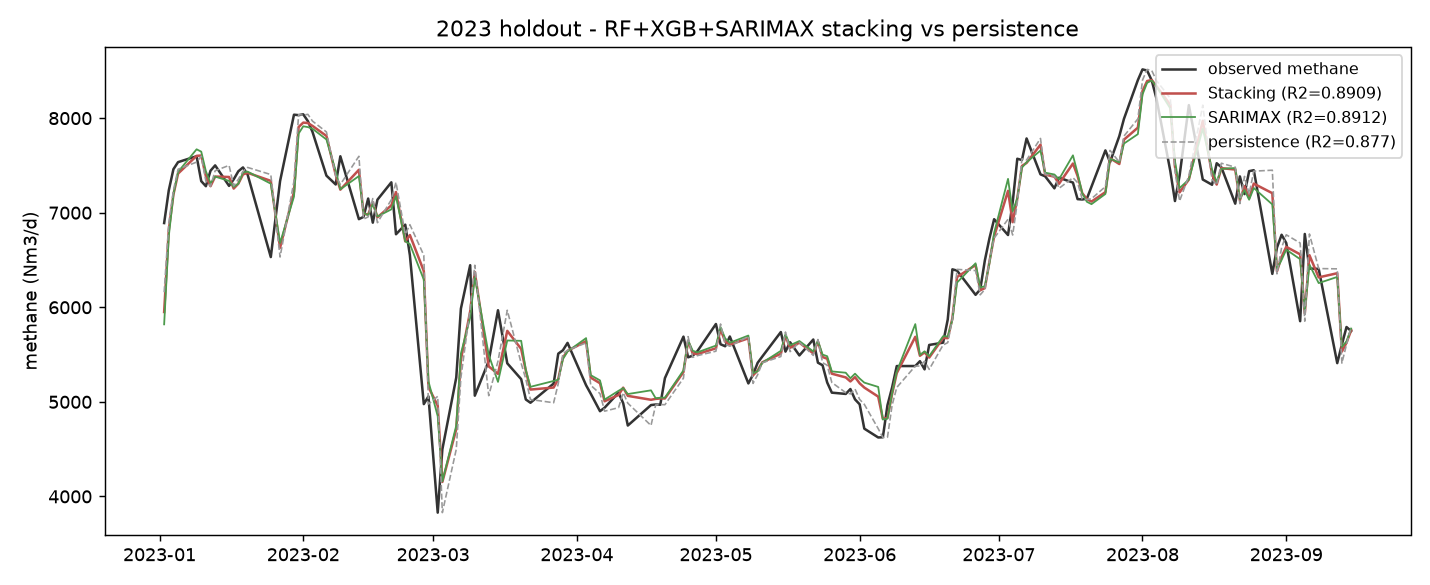

Source data for this figure (header and first rows):
date, methane_true, persistence, pred_xgb, pred_rf, pred_sarimax, pred_stack, staleness_days
2023-01-02, 6891, 6159, 6081, 6272, 5820, 5950, 3.0
2023-01-03, 7236, 6891, 6949, 7055, 6751, 6817, 1.0
2023-01-04, 7460, 7236, 7131, 7165, 7195, 7192, 1.0
2023-01-05, 7535, 7460, 7325, 7297, 7432, 7414, 1.0
2023-01-09, 7597, 7535, 7436, 7480, 7671, 7601, 4.0
2023-01-10, 7334, 7597, 7489, 7492, 7646, 7605, 1.0
2023-01-11, 7280, 7334, 7323, 7263, 7439, 7386, 1.0
2023-01-12, 7444, 7280, 7173, 7208, 7311, 7280, 1.0
2023-01-13, 7500, 7444, 7352, 7311, 7382, 7382, 1.0
2023-01-16, 7284, 7500, 7376, 7419, 7336, 7378, 3.0
2023-01-17, 7353, 7284, 7173, 7185, 7273, 7255, 1.0
2023-01-18, 7438, 7353, 7322, 7240, 7307, 7307, 1.0
2023-01-19, 7479, 7438, 7352, 7288, 7424, 7405, 1.0
2023-01-20, 7403, 7479, 7352, 7299, 7435, 7422, 1.0
2023-01-25, 6531, 7403, 7401, 7392, 7307, 7337, 5.0
2023-01-27, 7334, 6531, 6596, 6600, 6681, 6629, 2.0
2023-01-30, 8036, 7334, 7329, 7271, 7170, 7221, 3.0
2023-01-31, 8032, 8036, 7952, 8112, 7836, 7906, 1.0
2023-02-01, 8040, 8032, 7952, 8110, 7914, 7953, 1.0
2023-02-02, 7968, 8040, 7952, 8096, 7905, 7948, 1.0
2023-02-03, 7854, 7968, 7950, 8060, 7888, 7918, 1.0
2023-02-06, 7392, 7854, 7904, 7981, 7774, 7812, 3.0
2023-02-08, 7299, 7392, 7323, 7262, 7441, 7401, 2.0
2023-02-09, 7597, 7299, 7179, 7184, 7248, 7244, 1.0
2023-02-13, 6932, 7597, 7501, 7583, 7387, 7453, 4.0
2023-02-14, 6956, 6932, 7091, 7071, 6998, 6990, 1.0
2023-02-15, 7150, 6956, 7091, 7076, 6973, 6980, 1.0
2023-02-16, 6895, 7150, 7170, 7148, 7093, 7110, 1.0
2023-02-17, 7138, 6895, 7061, 7018, 6960, 6952, 1.0
2023-02-20, 7321, 7138, 7177, 7205, 7036, 7077, 3.0
2023-02-21, 6772, 7321, 7318, 7241, 7174, 7218, 1.0
2023-02-23, 6874, 6772, 6626, 6593, 6698, 6697, 2.0
2023-02-24, 6550, 6874, 7044, 7010, 6667, 6764, 1.0
2023-02-27, 4976, 6550, 6539, 6520, 6292, 6383, 3.0
2023-02-28, 5058, 4976, 5172, 5212, 5218, 5157, 1.0
2023-03-02, 3828, 5058, 5219, 5311, 4848, 4959, 2.0
2023-03-03, 4498, 3828, 4541, 4685, 4159, 4153, 1.0
2023-03-06, 5257, 4498, 4856, 4911, 4749, 4711, 3.0
2023-03-07, 5986, 5257, 5488, 5481, 5510, 5446, 1.0
2023-03-09, 6445, 5986, 6254, 6142, 5892, 5956, 2.0
2023-03-10, 5065, 6445, 6483, 6519, 6320, 6372, 1.0
2023-03-13, 5431, 5065, 5353, 5361, 5498, 5375, 3.0
2023-03-15, 5969, 5431, 5434, 5461, 5211, 5296, 2.0
2023-03-17, 5408, 5969, 5757, 5929, 5649, 5751, 2.0
2023-03-20, 5240, 5408, 5436, 5469, 5645, 5560, 3.0
2023-03-21, 5025, 5240, 5396, 5492, 5338, 5330, 1.0
2023-03-22, 4991, 5025, 5116, 5232, 5159, 5130, 1.0
2023-03-27, 5193, 4991, 5085, 5155, 5220, 5151, 5.0
2023-03-28, 5510, 5193, 5345, 5354, 5233, 5240, 1.0
2023-03-29, 5545, 5510, 5455, 5515, 5451, 5468, 1.0
2023-03-30, 5623, 5545, 5522, 5608, 5533, 5539, 1.0
2023-04-03, 5175, 5623, 5518, 5583, 5674, 5642, 4.0
2023-04-04, 5086, 5175, 5244, 5317, 5282, 5256, 1.0
2023-04-06, 4901, 5086, 5221, 5276, 5227, 5197, 2.0
2023-04-07, 4938, 4901, 5059, 5134, 5024, 5006, 1.0
2023-04-10, 5097, 4938, 5063, 5141, 5117, 5073, 3.0
2023-04-11, 4986, 5097, 5221, 5284, 5146, 5150, 1.0
2023-04-12, 4750, 4986, 5059, 5152, 5083, 5063, 1.0
2023-04-17, 4966, 4750, 5051, 5024, 5122, 5022, 5.0
2023-04-18, 4972, 4966, 5059, 5148, 5039, 5031, 1.0
... 94 more rows
